The GitHub repository kuraryu405/ai-bread contains a labelled image folder "data" with 6 categories: baguette, bread, campagne, danish, roll, twist. Examples follow, each with its label.

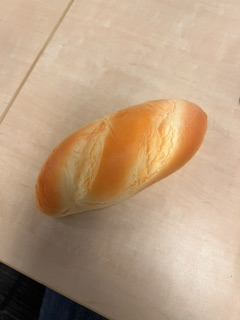
Label: baguette

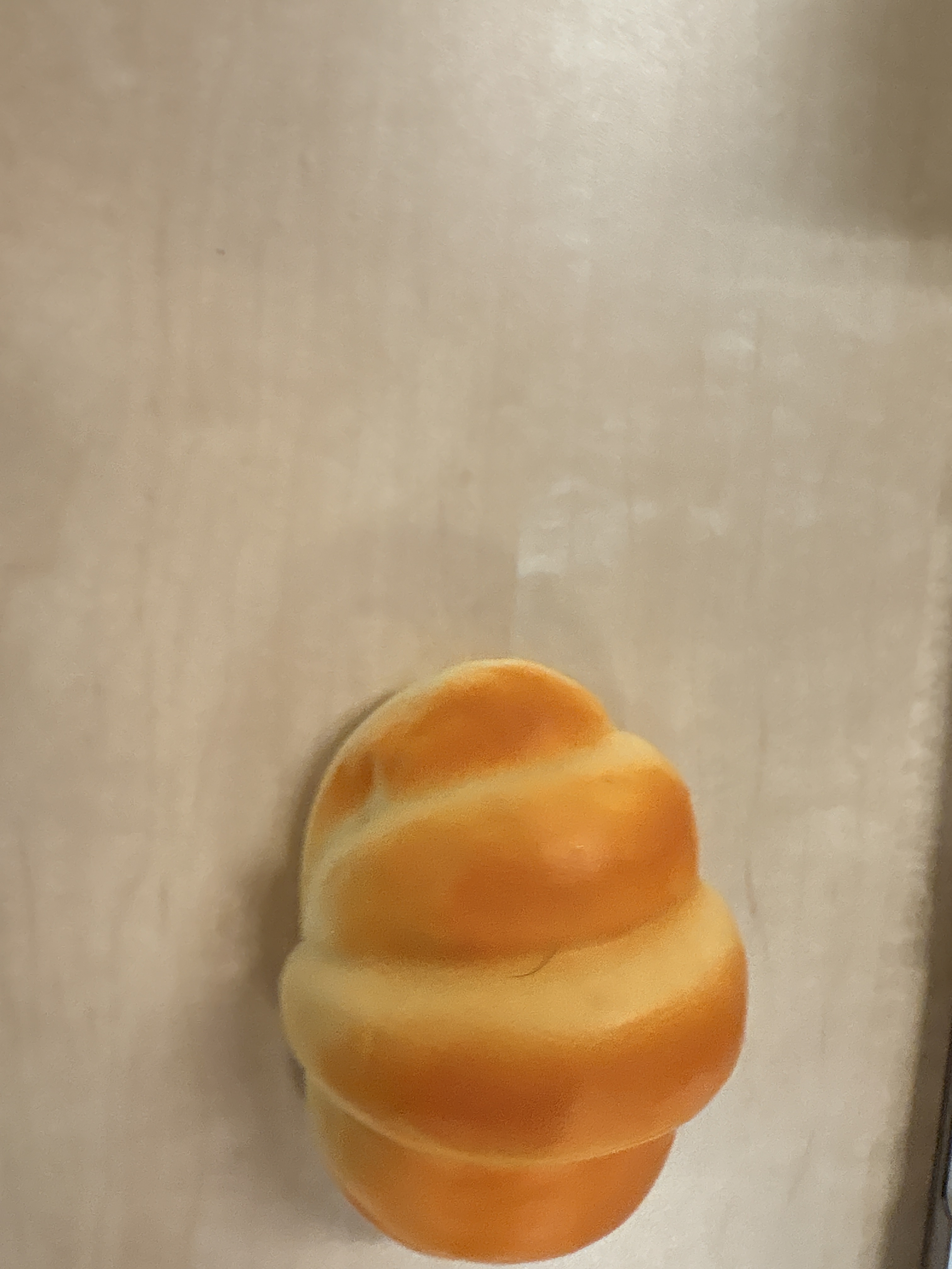
Label: roll

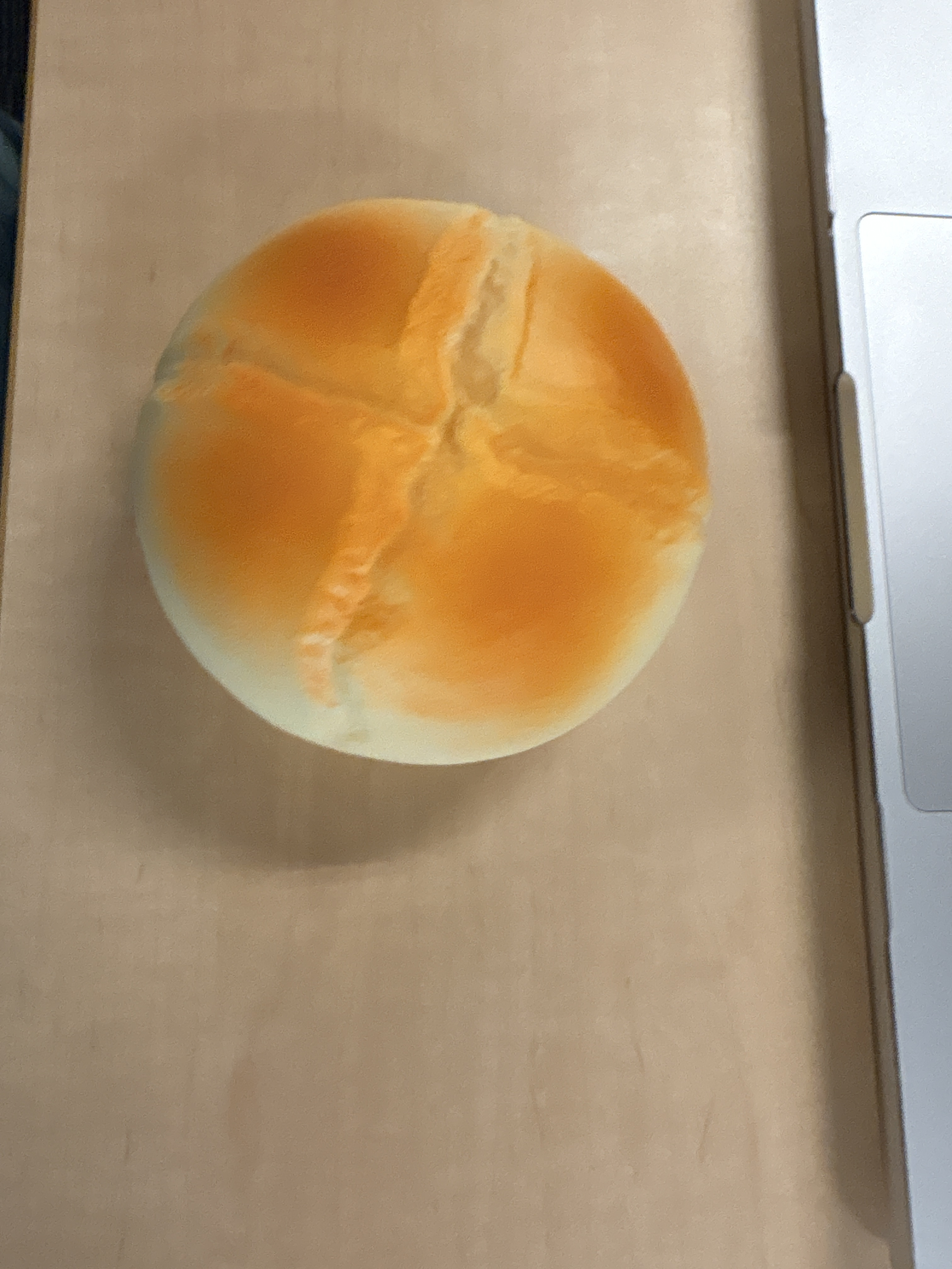
Label: campagne

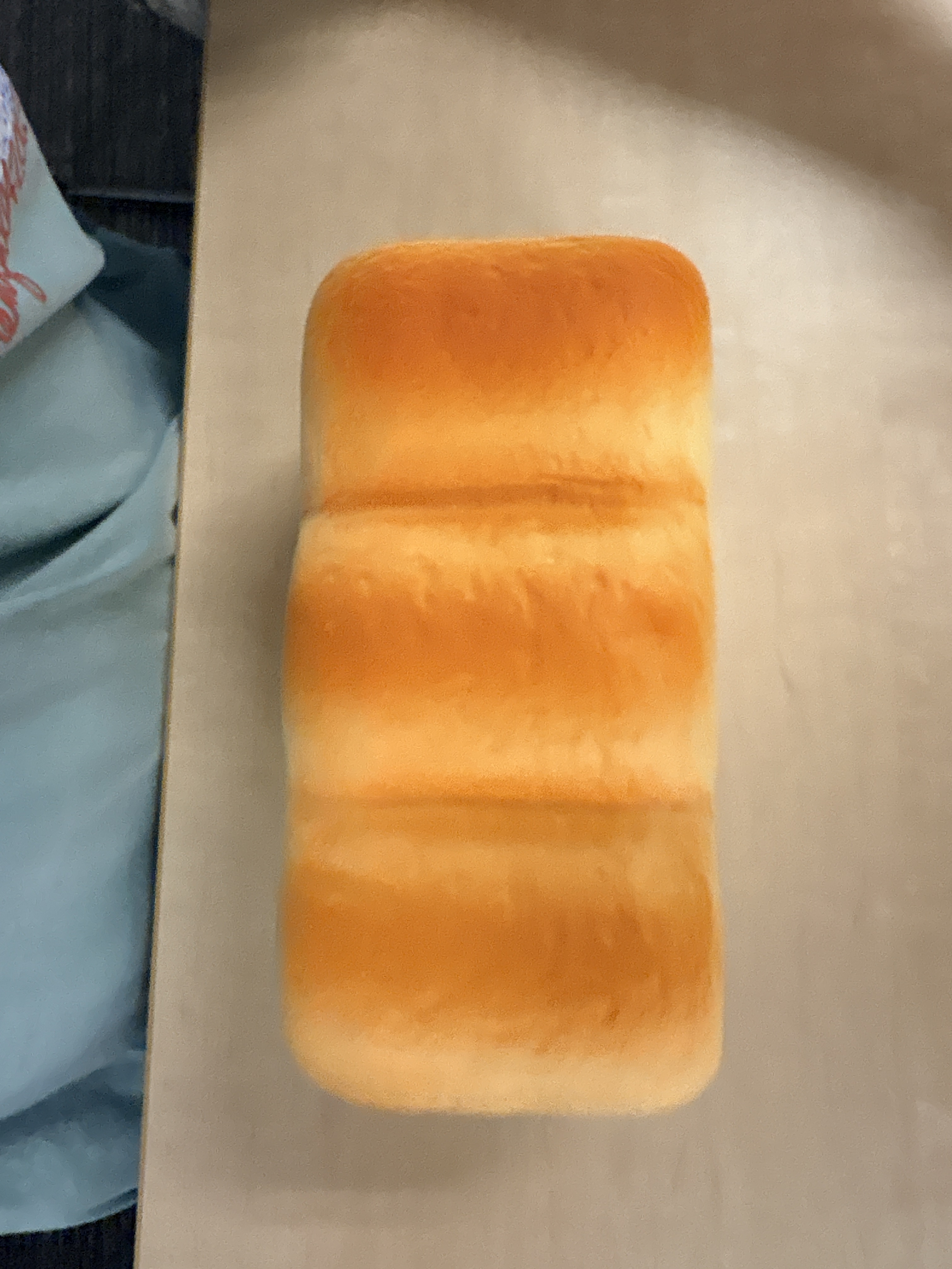
Label: bread

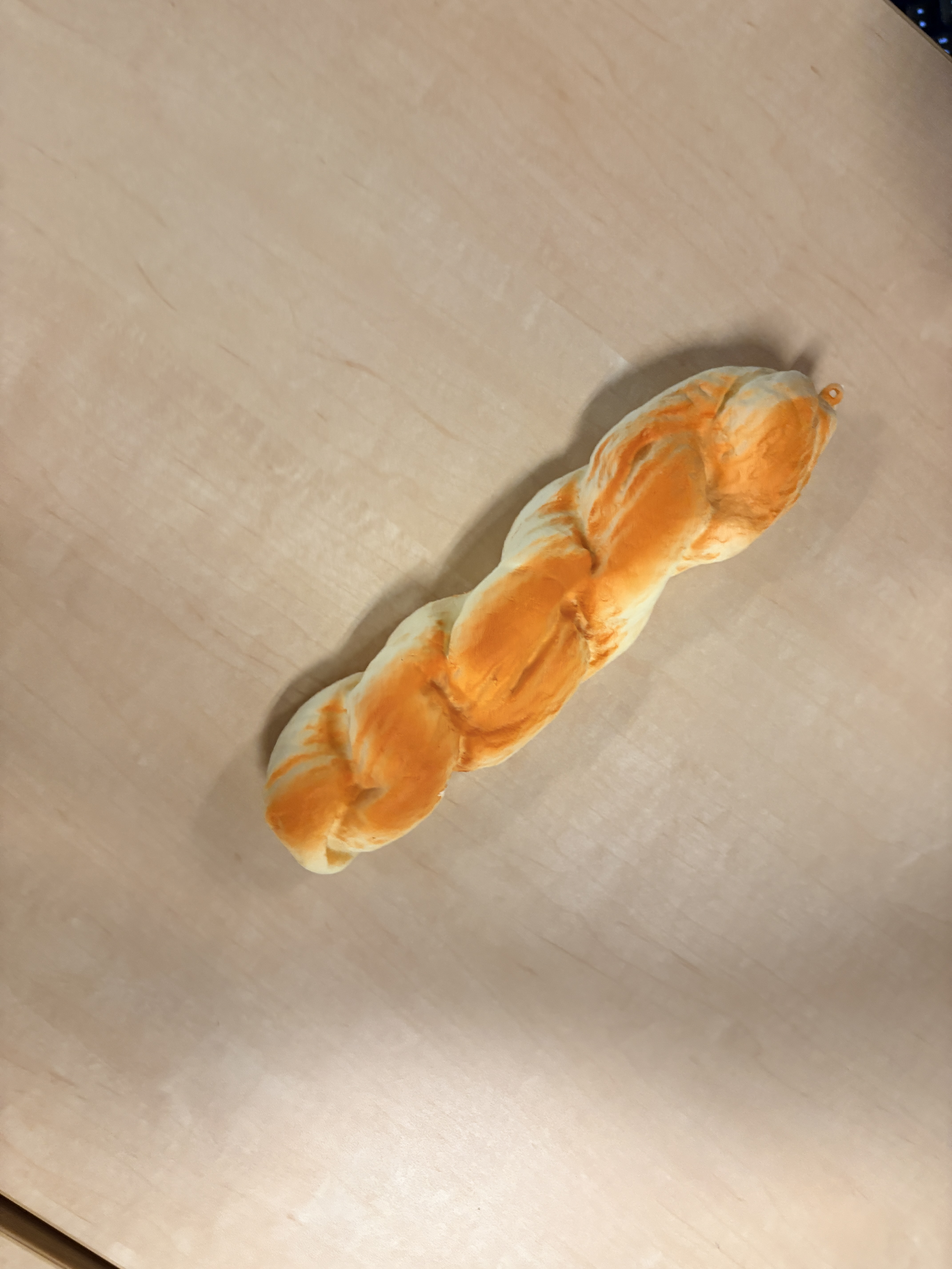
Label: twist

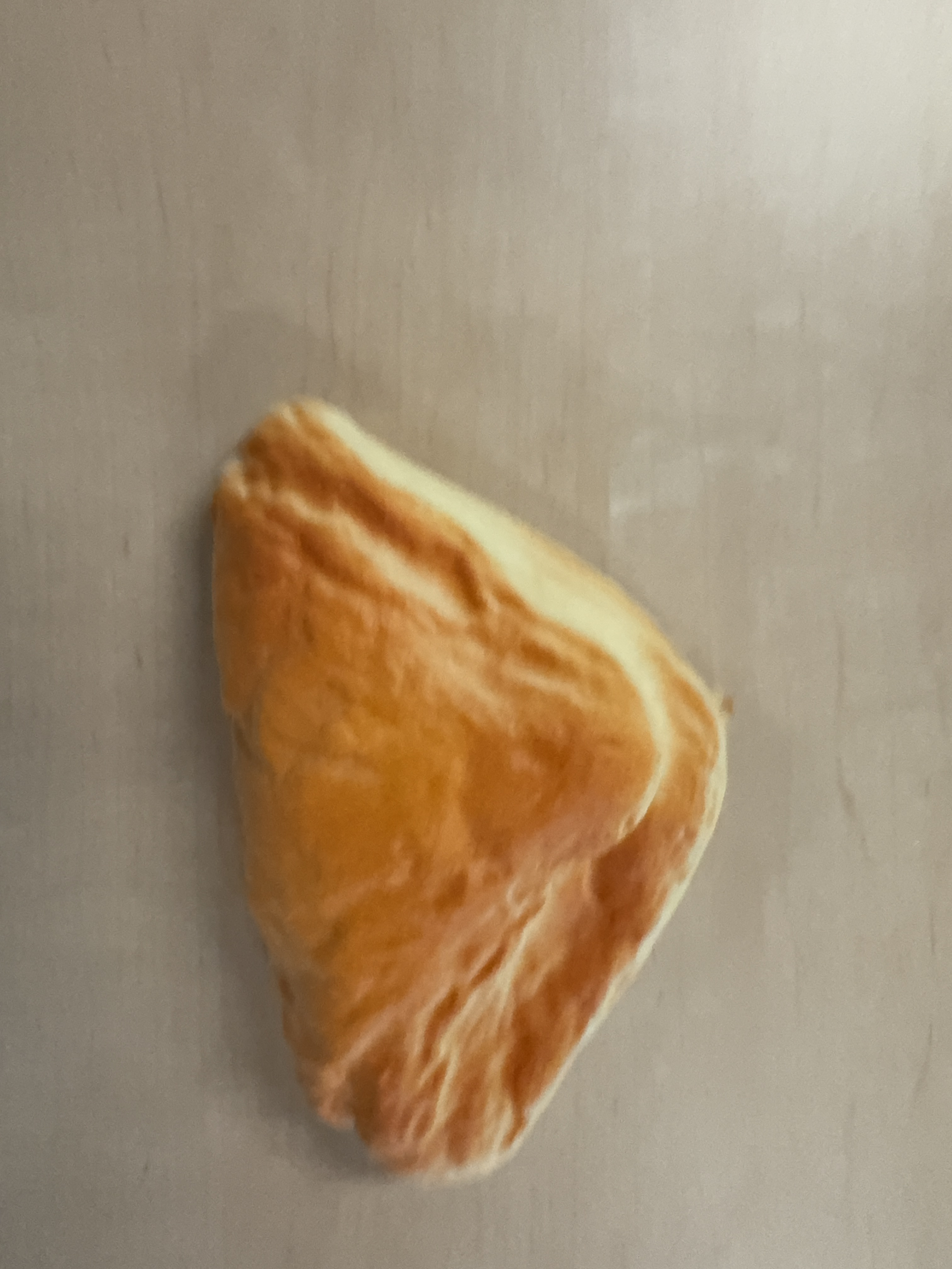
Label: danish
